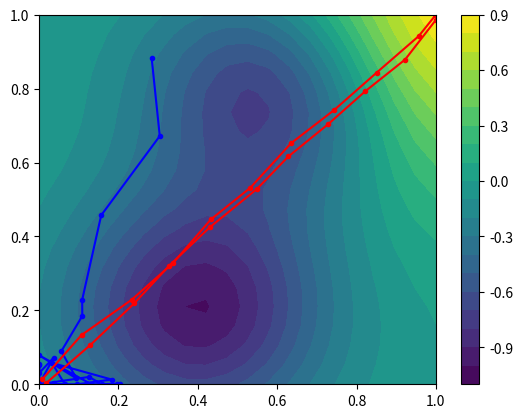

Python code for this plot:
"""
Simple toy environment
"""
import numpy as np

S0 = .01 # stdev in initial states and transitions
DT = .1 # time delta for forward euler

def step(state, action):
    return np.clip(state + action * DT + S0*np.random.randn(*state.shape), 0, 1)

def reward(states):
    return \
        np.exp(-((states - np.array([1.,1.]))**2).sum(axis=-1)/.2) - \
        np.exp(-((states - np.array([.4,.2]))**2).sum(axis=-1)/.1) - \
        np.exp(-((states - np.array([.6,.8]))**2).sum(axis=-1)/.1)

def rollout(num_steps, batch_size, policy):
    states = np.empty((num_steps, batch_size, 2))
    states[0] = np.fabs(S0*np.random.randn(batch_size, 2))
    for t in range(num_steps-1):
        states[t+1] = step(states[t], policy(t, states[t]))
    return states

class LinearPolicy:
    def __init__(self, num_steps):
        self.weights = [np.zeros((2,2)) for _ in range(num_steps)]
        self.bias = [np.ones(2) for _ in range(num_steps)]
    def __call__(self, t, states):
        return states @ self.weights[t] + self.bias[t]

if __name__ == "__main__":

    num_steps = 30

    X, Y = np.meshgrid(np.linspace(0,1,20),np.linspace(0,1,20))
    states = np.stack([X.flatten(), Y.flatten()], axis=-1)
    R = reward(states).reshape(X.shape)

    # do some rollouts
    def random_policy(t, states):
        return np.random.randn(*states.shape)
    linear_policy = LinearPolicy(num_steps)

    rstates = rollout(num_steps, 1, random_policy)
    lstates = rollout(num_steps, 2, linear_policy)

    import matplotlib.pyplot as pt
    pt.contourf(X, Y, R, levels=20)
    pt.colorbar()
    for states, color in [(rstates, 'b'), (lstates, 'r')]:
        for b in range(states.shape[1]):
            pt.plot(states[:,b,0], states[:,b,1], color+'.-')
    pt.show()
